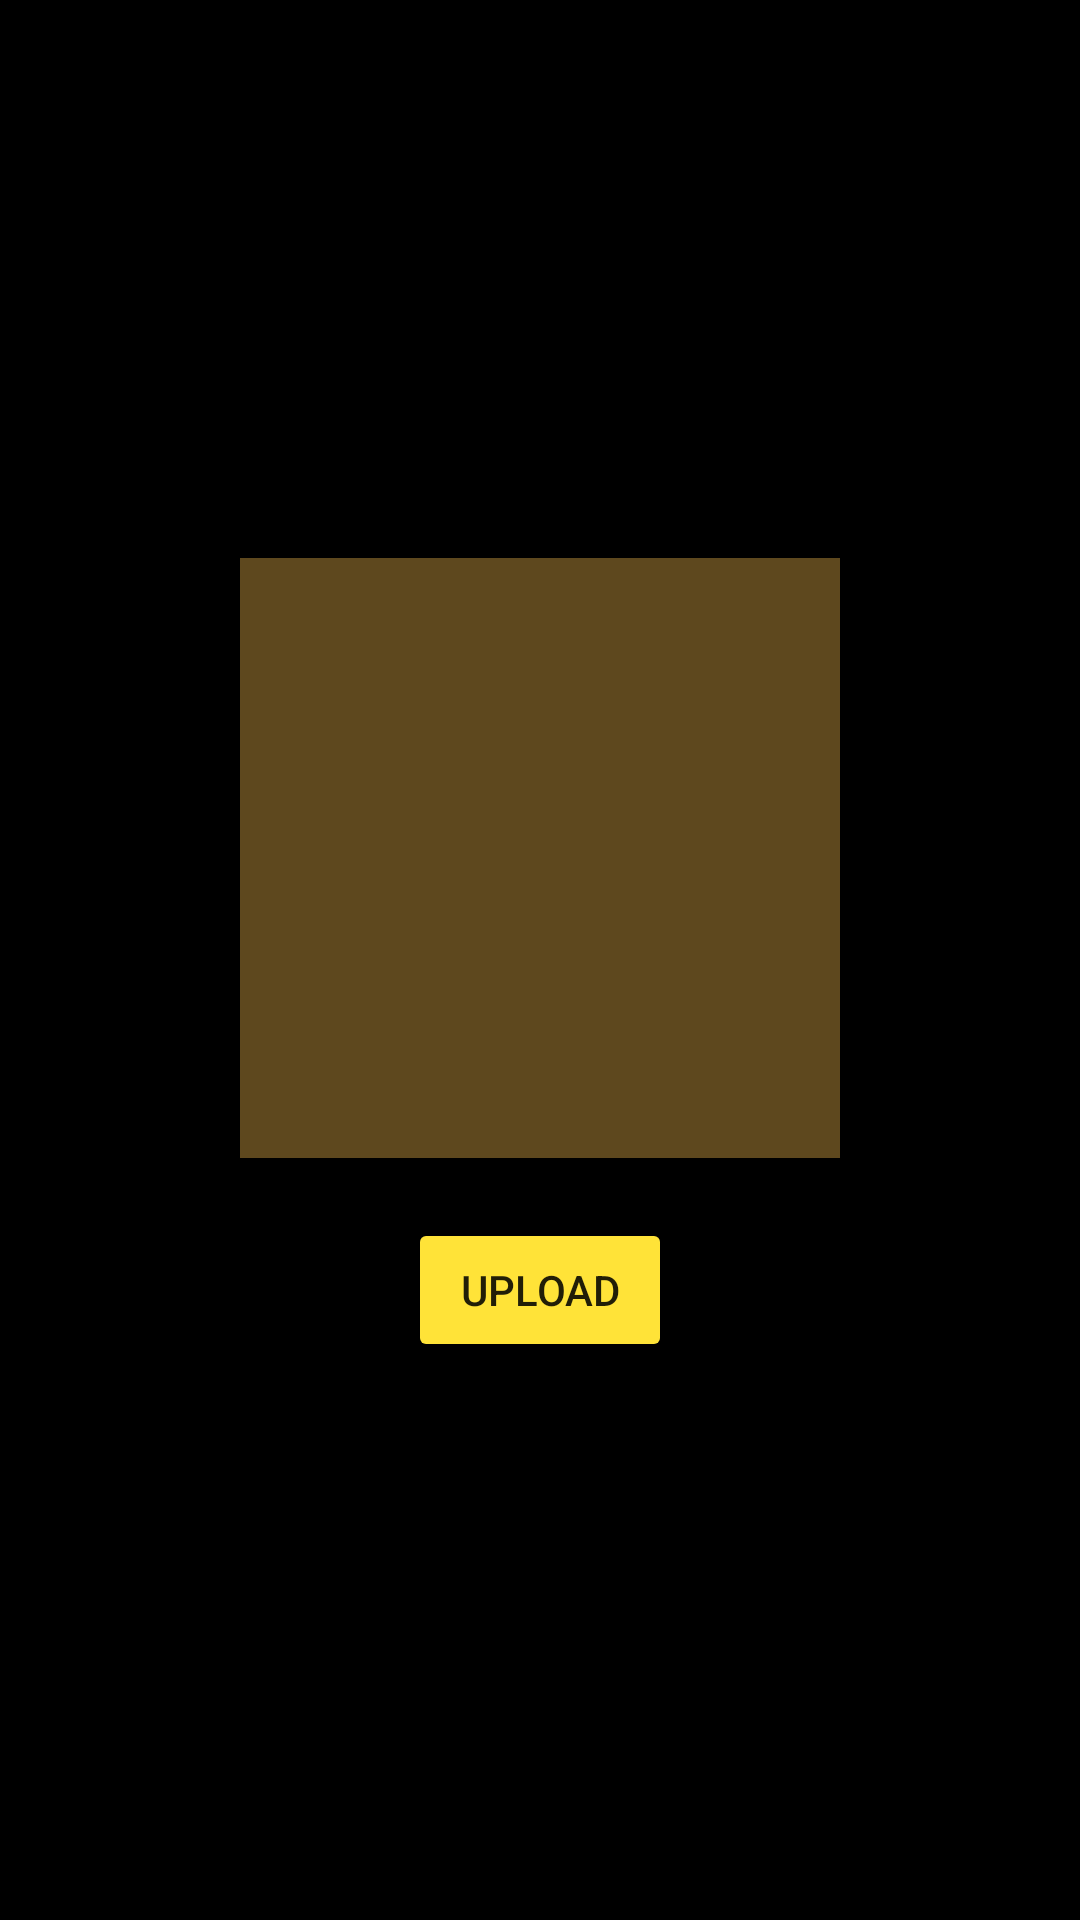

Write the Android layout XML for this screen, with the resource values it uses.
<!-- AndroidManifest.xml: application theme Theme.I190500_i190594 -->
<!-- res/layout/activity_dp_upload.xml -->
<?xml version="1.0" encoding="utf-8"?>
<RelativeLayout xmlns:android="http://schemas.android.com/apk/res/android"
    xmlns:app="http://schemas.android.com/apk/res-auto"
    xmlns:tools="http://schemas.android.com/tools"
    android:layout_width="match_parent"
    android:layout_height="match_parent"
    android:background="@color/black"
    tools:context=".DpUploadActivity">

    <LinearLayout
        android:orientation="vertical"
        android:layout_width="match_parent"
        android:layout_height="wrap_content"
        android:layout_centerInParent="true">

        <ImageView
            android:layout_width="200dp"
            android:layout_height="200dp"
            android:layout_gravity="center"
            android:layout_margin="10dp"
            android:background="@color/brown"
            android:scaleType="centerCrop"
            android:src="@drawable/dp_upload"
            android:id="@+id/dp"/>
        <Button
            android:layout_width="wrap_content"
            android:layout_height="wrap_content"
            android:backgroundTint="@color/corn"
            android:layout_margin="10dp"
            android:id="@+id/dpchat"
            android:layout_gravity="center"
            android:text="Upload"/>


    </LinearLayout>

</RelativeLayout>
<!-- resources referenced by this layout -->
<resources>
  <color name="black">#FF000000</color>
  <color name="brown">#5e481e</color>
  <color name="corn">#FFE338</color>
  <style name="Theme.I190500_i190594" parent="Theme.MaterialComponents.DayNight.NoActionBar">
          
          <item name="colorPrimary">@color/purple_500</item>
          <item name="colorPrimaryVariant">@color/purple_700</item>
          <item name="colorOnPrimary">@color/white</item>
          
          <item name="colorSecondary">@color/teal_200</item>
          <item name="colorSecondaryVariant">@color/teal_700</item>
          <item name="colorOnSecondary">@color/black</item>
          
          <item name="android:statusBarColor">?attr/colorPrimaryVariant</item>
          
      </style>
  <color name="purple_500">#FF6200EE</color>
  <color name="purple_700">#FF3700B3</color>
  <color name="white">#FFFFFFFF</color>
  <color name="teal_200">#FF03DAC5</color>
  <color name="teal_700">#FF018786</color>
</resources>
